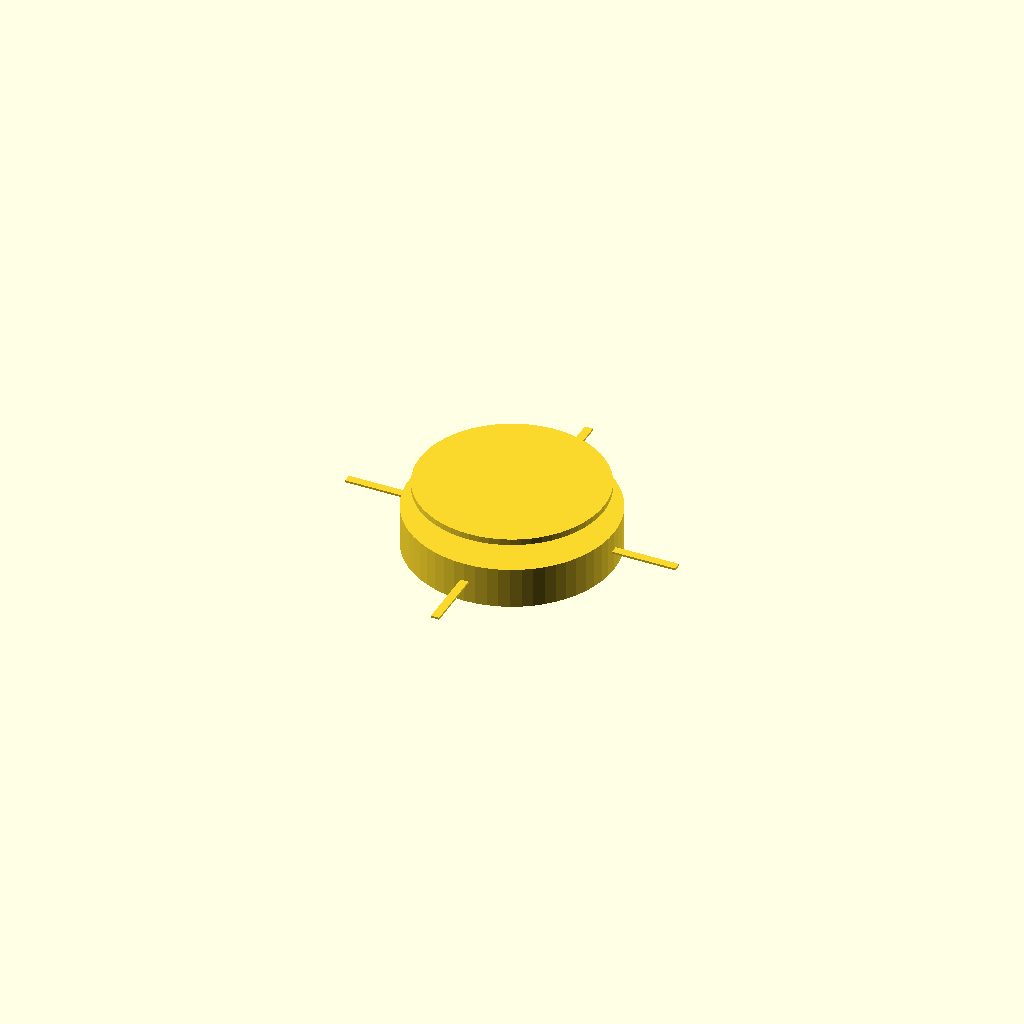
Cell 1: rendered with the file's own defaults.
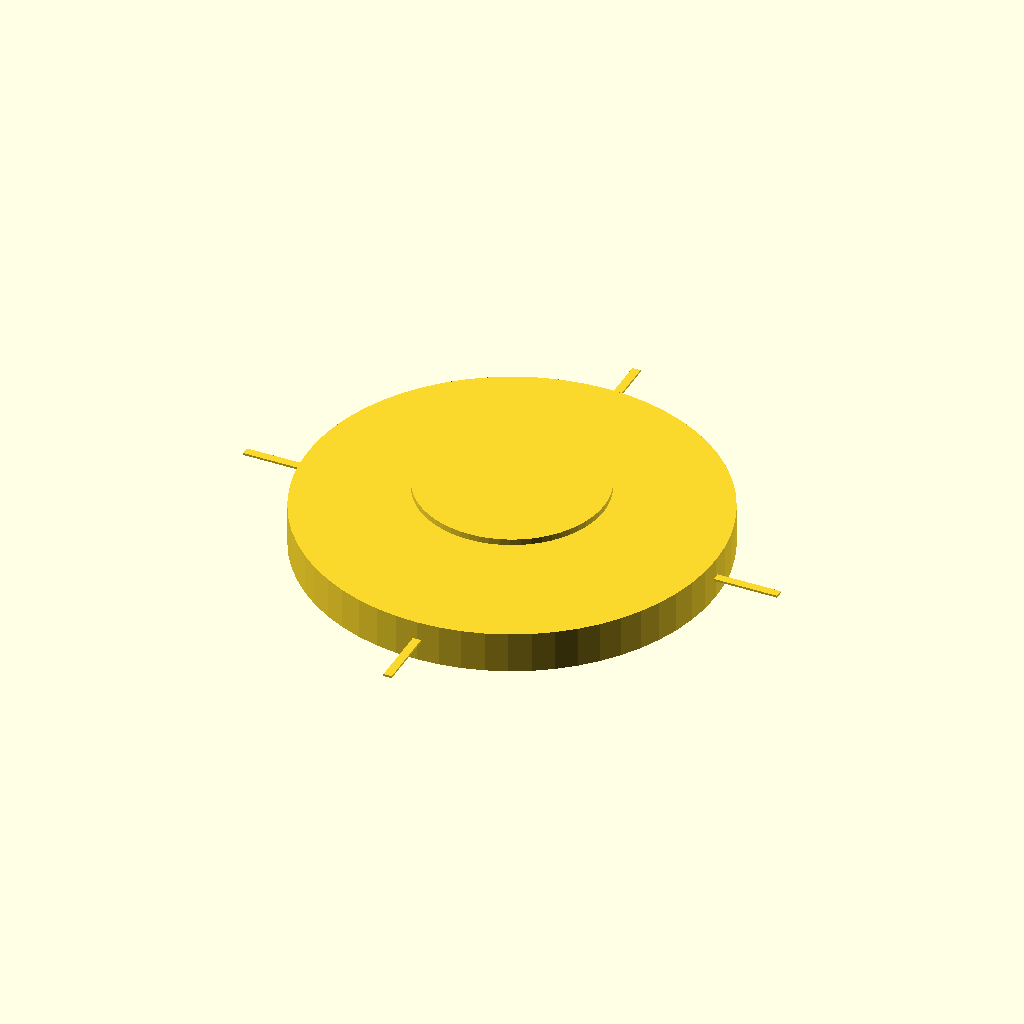
Cell 2 — puck_radius set to 100, the other parameters unchanged.
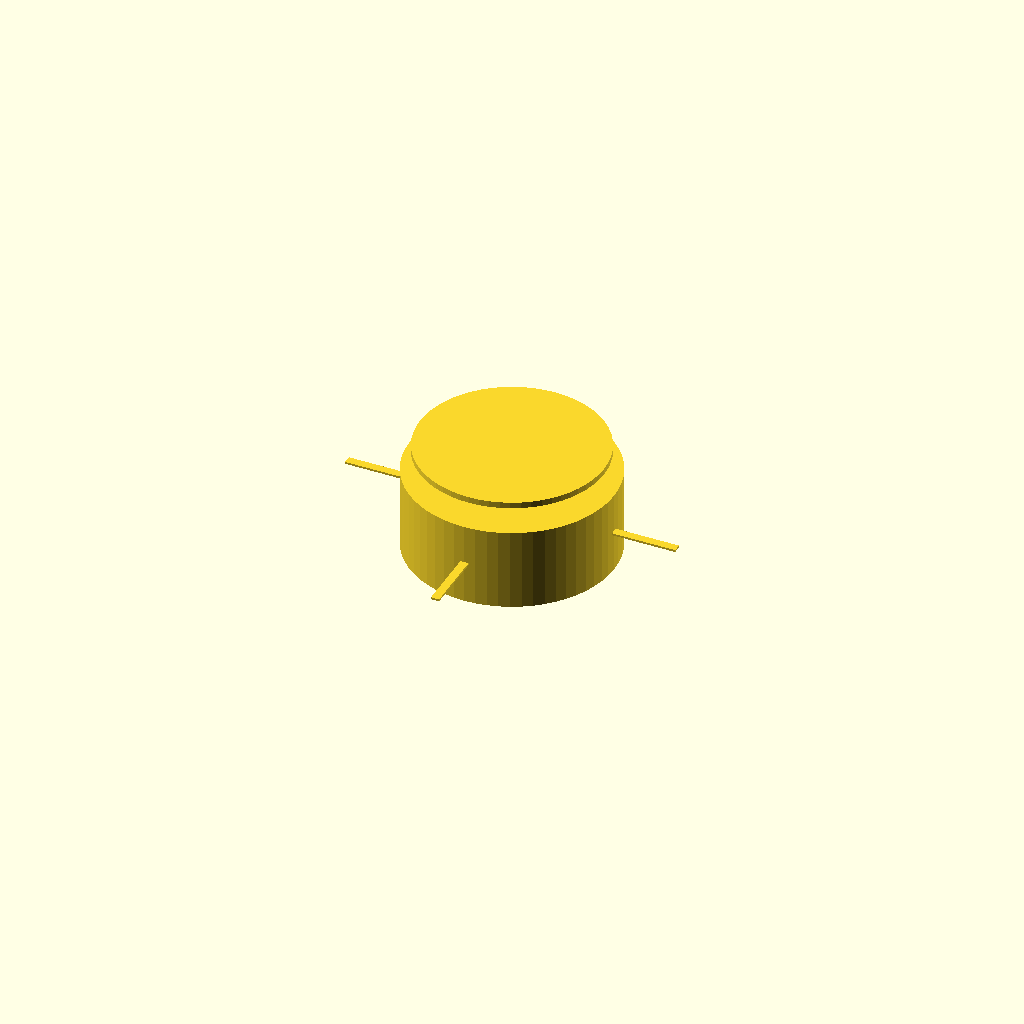
Cell 3 — puck_height set to 40, the other parameters unchanged.
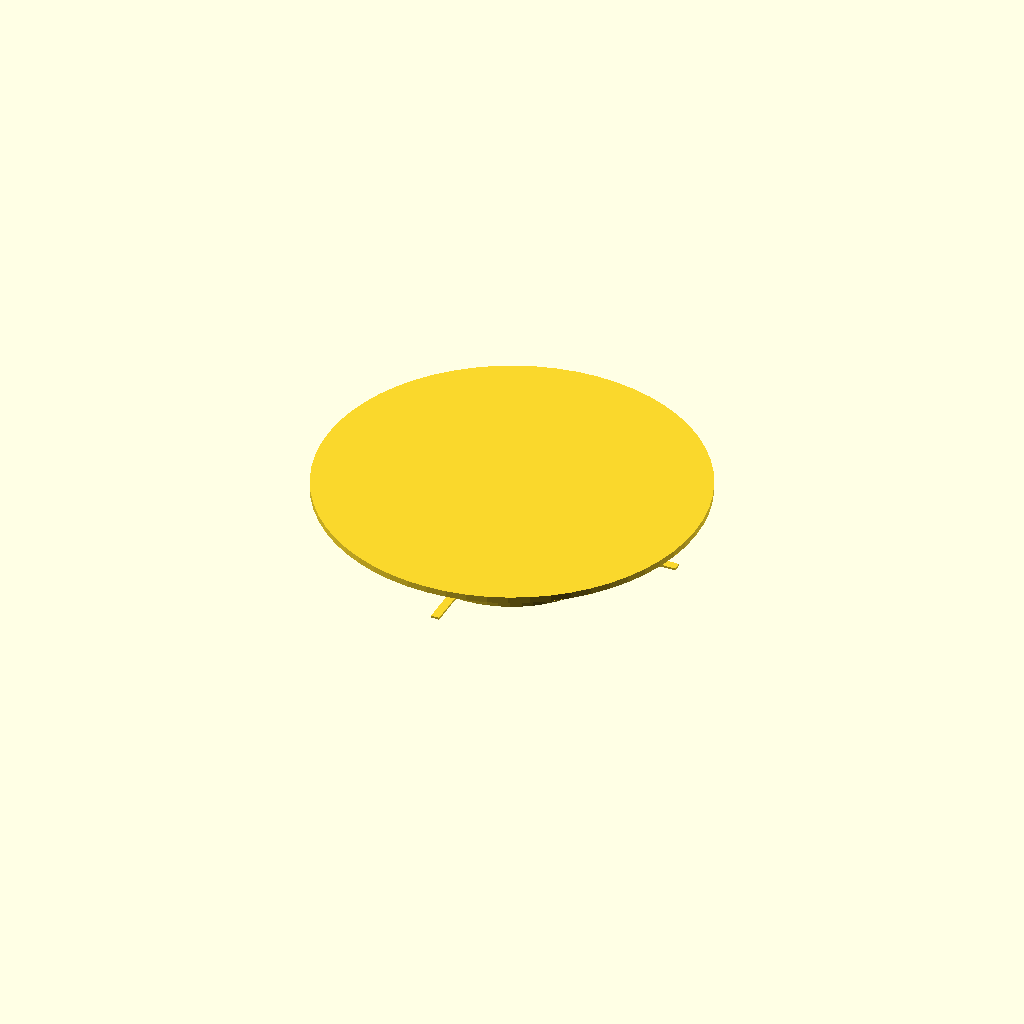
Cell 4 — panel_radius set to 90, the other parameters unchanged.
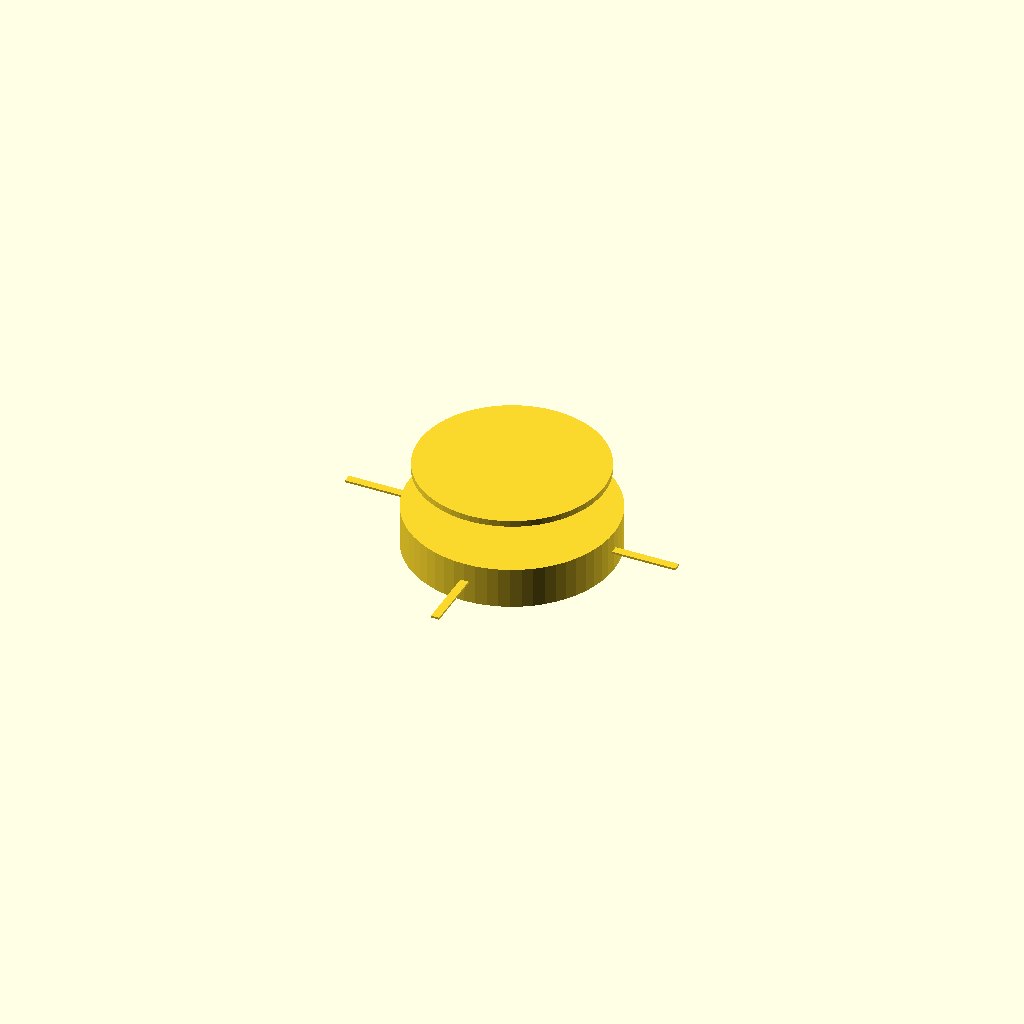
Cell 5: panel_height_above_puck = 20 (everything else at default).
All cells are drawn from one camera (rotation 55°, 0°, 25°, orthographic, colour scheme Cornfield), so only the parameter changes between them.
The OpenSCAD source (puck_antenna.scad):
// puck_antenna.scad
// Parametric model for a ground-level puck antenna with a solar panel array

// === Parameters ===
// Housing
puck_radius = 50.0;
puck_height = 20.0;
ground_clearance = 0.0; // 0 means flush with ground, negative means buried

// Solar Panel
panel_radius = 45.0;
panel_thickness = 3.0;
panel_height_above_puck = 10.0; // Clearance gap

// Antenna Elements
num_antennas = 4; // Supported: 2 or 4
antenna_length = 31.0; // ~1/4 wavelength at 2.4GHz
antenna_width = 4.0;
antenna_thickness = 1.0;
antenna_angle_offset = 0.0; // Degrees to tilt the antenna upwards

$fn = 60;

module solar_panel() {
    translate([0, 0, puck_height + panel_height_above_puck])
    cylinder(h=panel_thickness, r=panel_radius);
}

module puck_housing() {
    translate([0, 0, 0])
    cylinder(h=puck_height, r=puck_radius);
}

module antenna_element() {
    // A simple rectangular patch/trace antenna element extending outwards
    translate([puck_radius, -antenna_width/2, puck_height/2])
    rotate([0, -antenna_angle_offset, 0])
    cube([antenna_length, antenna_width, antenna_thickness]);
}

module antenna_array() {
    angle_step = 360 / num_antennas;
    for (i = [0 : num_antennas - 1]) {
        rotate([0, 0, i * angle_step])
        antenna_element();
    }
}

module assembly() {
    // Translate the entire assembly based on ground clearance
    translate([0, 0, ground_clearance]) {
        union() {
            puck_housing();
            solar_panel();
            antenna_array();
        }
    }
}

// Generate the assembly
assembly();
Parameter table extracted from the source (name, type, default, range or options):
puck_radius: number, default 50
puck_height: number, default 20
ground_clearance: number, default 0
panel_radius: number, default 45
panel_thickness: number, default 3
panel_height_above_puck: number, default 10
num_antennas: number, default 4
antenna_length: number, default 31
antenna_width: number, default 4
antenna_thickness: number, default 1
antenna_angle_offset: number, default 0
